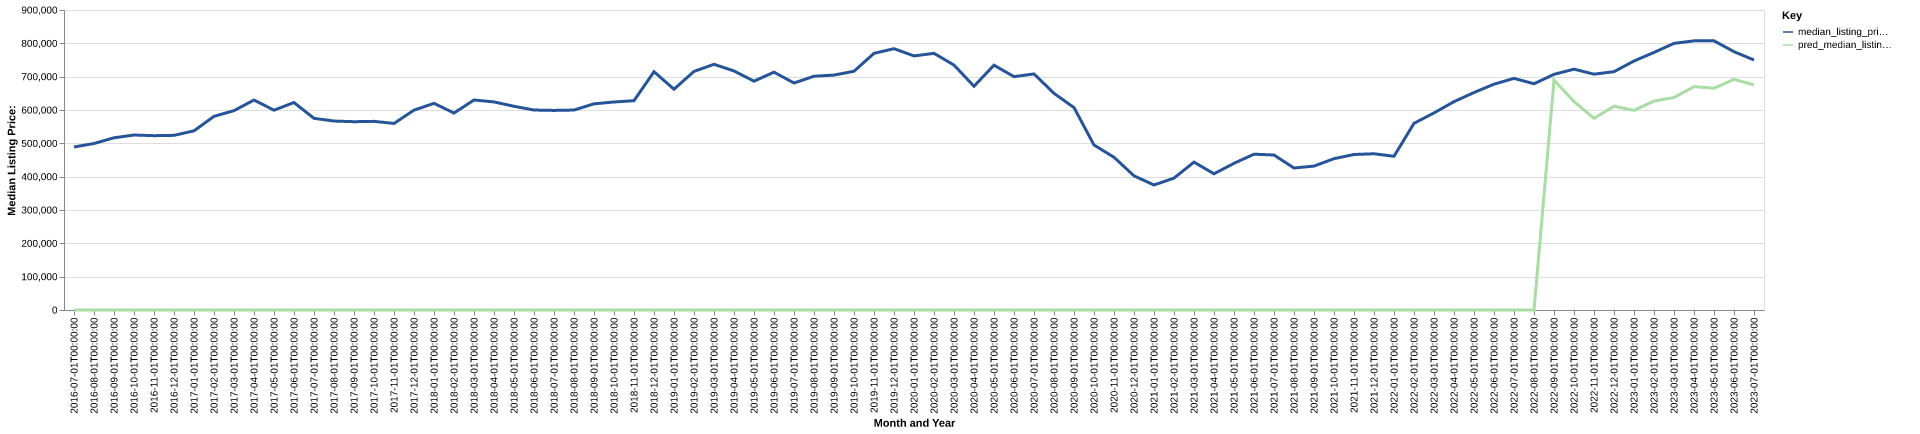

Values plotted in this chart, from the file beside it:
date, time_idx, median_listing_price, thirty_year_interest_rate_five, month, county_name, active_listing_count, median_days_on_market, pred_median_listing_price, month_year
2016-07-01, 0, 489000, 3.72, 7, alexandria city, va, 487.0, 43.0, 0, Jul-2016
2016-08-01, 1, 499500, 3.73, 8, alexandria city, va, 458.0, 50.0, 0, Aug-2016
2016-09-01, 2, 516625, 3.66, 9, alexandria city, va, 460.0, 50.0, 0, Sep-2016
2016-10-01, 3, 525000, 3.64, 10, alexandria city, va, 465.0, 37.0, 0, Oct-2016
2016-11-01, 4, 523000, 3.66, 11, alexandria city, va, 427.0, 43.0, 0, Nov-2016
2016-12-01, 5, 523950, 3.48, 12, alexandria city, va, 358.0, 48.0, 0, Dec-2016
2017-01-01, 6, 537500, 3.45, 1, alexandria city, va, 322.0, 57.0, 0, Jan-2017
2017-02-01, 7, 581000, 3.5, 2, alexandria city, va, 339.0, 31.0, 0, Feb-2017
2017-03-01, 8, 598100, 3.52, 3, alexandria city, va, 400.0, 24.0, 0, Mar-2017
2017-04-01, 9, 629900, 4.03, 4, alexandria city, va, 433.0, 31.0, 0, Apr-2017
2017-05-01, 10, 599495, 4.32, 5, alexandria city, va, 482.0, 31.0, 0, May-2017
2017-06-01, 11, 622400, 4.2, 6, alexandria city, va, 476.0, 37.0, 0, Jun-2017
2017-07-01, 12, 575000, 4.19, 7, alexandria city, va, 456.0, 40.0, 0, Jul-2017
2017-08-01, 13, 566900, 4.3, 8, alexandria city, va, 444.0, 44.0, 0, Aug-2017
2017-09-01, 14, 564900, 4.1, 9, alexandria city, va, 487.0, 37.0, 0, Sep-2017
2017-10-01, 15, 565950, 4.05, 10, alexandria city, va, 509.0, 39.0, 0, Oct-2017
2017-11-01, 16, 559675, 3.94, 11, alexandria city, va, 491.0, 45.0, 0, Nov-2017
2017-12-01, 17, 599500, 4.03, 12, alexandria city, va, 389.0, 51.0, 0, Dec-2017
2018-01-01, 18, 619950, 3.93, 1, alexandria city, va, 321.0, 60.0, 0, Jan-2018
2018-02-01, 19, 590925, 3.83, 2, alexandria city, va, 316.0, 36.0, 0, Feb-2018
2018-03-01, 20, 629950, 3.94, 3, alexandria city, va, 342.0, 25.0, 0, Mar-2018
2018-04-01, 21, 624225, 3.95, 4, alexandria city, va, 415.0, 26.0, 0, Apr-2018
2018-05-01, 22, 611150, 3.99, 5, alexandria city, va, 458.0, 29.0, 0, May-2018
2018-06-01, 23, 599900, 4.15, 6, alexandria city, va, 465.0, 35.0, 0, Jun-2018
2018-07-01, 24, 598750, 4.4, 7, alexandria city, va, 446.0, 42.0, 0, Jul-2018
2018-08-01, 25, 599875, 4.46, 8, alexandria city, va, 413.0, 43.0, 0, Aug-2018
2018-09-01, 26, 618500, 4.58, 9, alexandria city, va, 454.0, 37.0, 0, Sep-2018
2018-10-01, 27, 624000, 4.66, 10, alexandria city, va, 459.0, 35.0, 0, Oct-2018
2018-11-01, 28, 627950, 4.62, 11, alexandria city, va, 367.0, 44.0, 0, Nov-2018
2018-12-01, 29, 714850, 4.54, 12, alexandria city, va, 206.0, 61.0, 0, Dec-2018
2019-01-01, 30, 662450, 4.6, 1, alexandria city, va, 149.0, 66.0, 0, Jan-2019
2019-02-01, 31, 715750, 4.72, 2, alexandria city, va, 151.0, 21.0, 0, Feb-2019
2019-03-01, 32, 737086, 4.9, 3, alexandria city, va, 176.0, 17.0, 0, Mar-2019
2019-04-01, 33, 717136, 4.94, 4, alexandria city, va, 198.0, 18.0, 0, Apr-2019
2019-05-01, 34, 686500, 4.75, 5, alexandria city, va, 200.0, 18.0, 0, May-2019
2019-06-01, 35, 713500, 4.51, 6, alexandria city, va, 212.0, 29.0, 0, Jun-2019
2019-07-01, 36, 681000, 4.41, 7, alexandria city, va, 206.0, 30.0, 0, Jul-2019
2019-08-01, 37, 701305, 4.41, 8, alexandria city, va, 201.0, 25.0, 0, Aug-2019
2019-09-01, 38, 704761, 4.2, 9, alexandria city, va, 208.0, 25.0, 0, Sep-2019
2019-10-01, 39, 716225, 4.14, 10, alexandria city, va, 216.0, 27.0, 0, Oct-2019
2019-11-01, 40, 769999, 3.84, 11, alexandria city, va, 206.0, 36.0, 0, Nov-2019
2019-12-01, 41, 783925, 3.81, 12, alexandria city, va, 129.0, 58.0, 0, Dec-2019
2020-01-01, 42, 762243, 3.75, 1, alexandria city, va, 132.0, 31.0, 0, Jan-2020
2020-02-01, 43, 769999, 3.73, 2, alexandria city, va, 137.0, 16.0, 0, Feb-2020
2020-03-01, 44, 734700, 3.78, 3, alexandria city, va, 178.0, 16.0, 0, Mar-2020
2020-04-01, 45, 671250, 3.75, 4, alexandria city, va, 189.0, 27.0, 0, Apr-2020
2020-05-01, 46, 734500, 3.74, 5, alexandria city, va, 191.0, 29.0, 0, May-2020
2020-06-01, 47, 699992, 3.72, 6, alexandria city, va, 214.0, 18.0, 0, Jun-2020
2020-07-01, 48, 708250, 3.49, 7, alexandria city, va, 218.0, 21.0, 0, Jul-2020
2020-08-01, 49, 649950, 3.65, 8, alexandria city, va, 254.0, 22.0, 0, Aug-2020
2020-09-01, 50, 607225, 3.33, 9, alexandria city, va, 292.0, 23.0, 0, Sep-2020
2020-10-01, 51, 495000, 3.28, 10, alexandria city, va, 340.0, 29.0, 0, Oct-2020
2020-11-01, 52, 458200, 3.21, 11, alexandria city, va, 348.0, 35.0, 0, Nov-2020
2020-12-01, 53, 402498, 3.07, 12, alexandria city, va, 299.0, 44.0, 0, Dec-2020
2021-01-01, 54, 374999, 2.99, 1, alexandria city, va, 245.0, 45.0, 0, Jan-2021
2021-02-01, 55, 395700, 2.93, 2, alexandria city, va, 224.0, 36.0, 0, Feb-2021
2021-03-01, 56, 443700, 2.88, 3, alexandria city, va, 226.0, 29.0, 0, Mar-2021
2021-04-01, 57, 408644, 2.84, 4, alexandria city, va, 247.0, 26.0, 0, Apr-2021
2021-05-01, 58, 440000, 2.71, 5, alexandria city, va, 267.0, 24.0, 0, May-2021
2021-06-01, 59, 467475, 2.79, 6, alexandria city, va, 334.0, 27.0, 0, Jun-2021
... 25 more rows
